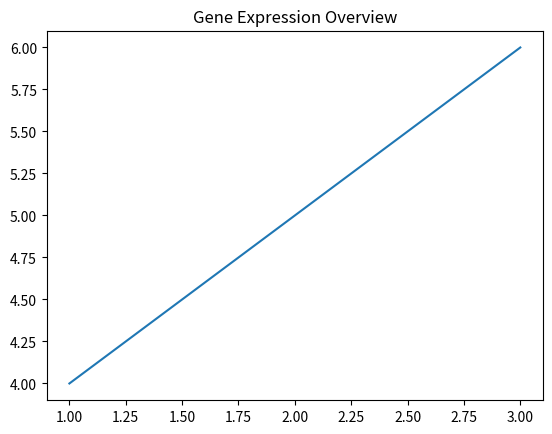

The matplotlib source for this figure:
import pandas as pd
# Code to download datasets and perform data cleaning, normalization, and differential expression analysis
# This identifies potential genetic targets for CRISPR/Cas9 intervention.

import matplotlib.pyplot as plt
# Example plot
plt.plot([1,2,3],[4,5,6])
plt.title('Gene Expression Overview')
plt.show()

# Export findings for further clinical validation
results = 'analysis_results.csv'
results